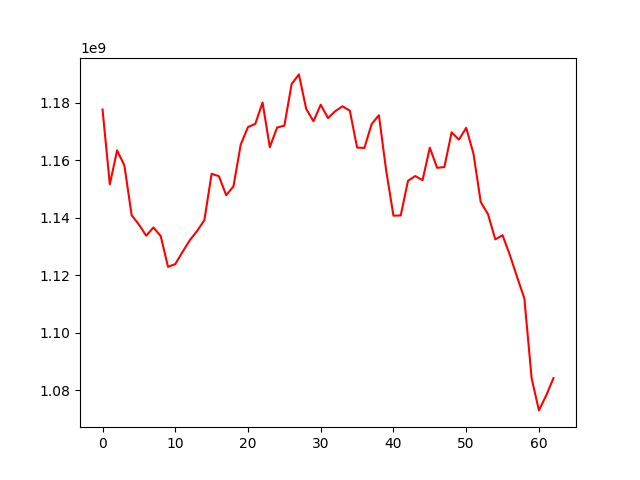

The table this chart was drawn from, first rows:
, 0
0, 1177695613
1, 1151631649
2, 1163449534
3, 1158240689
4, 1140895857
5, 1137631991
6, 1133759849
7, 1136621887
8, 1133612644
9, 1122907389
10, 1123847256
11, 1128118066
12, 1132167054
13, 1135404312
14, 1139157803
15, 1155325121
16, 1154485423
17, 1147857062
18, 1150909647
19, 1165493545
20, 1171599367
21, 1172685580
22, 1180153433
23, 1164585788
24, 1171423548
25, 1172095649
26, 1186558710
27, 1189935568
28, 1177917740
29, 1173640692
30, 1179379202
31, 1174716632
32, 1177153555
33, 1178824110
34, 1177295138
35, 1164455093
36, 1164313504
37, 1172626082
38, 1175702912
39, 1156415633
40, 1140722985
41, 1140799783
42, 1152882555
43, 1154531254
44, 1153088620
45, 1164398393
46, 1157401448
47, 1157669033
48, 1169766510
49, 1167208376
50, 1171336059
51, 1162329915
52, 1145480630
53, 1141230137
54, 1132475444
55, 1133927243
56, 1127056706
57, 1119374098
58, 1111862481
59, 1084100907
... 3 more rows
